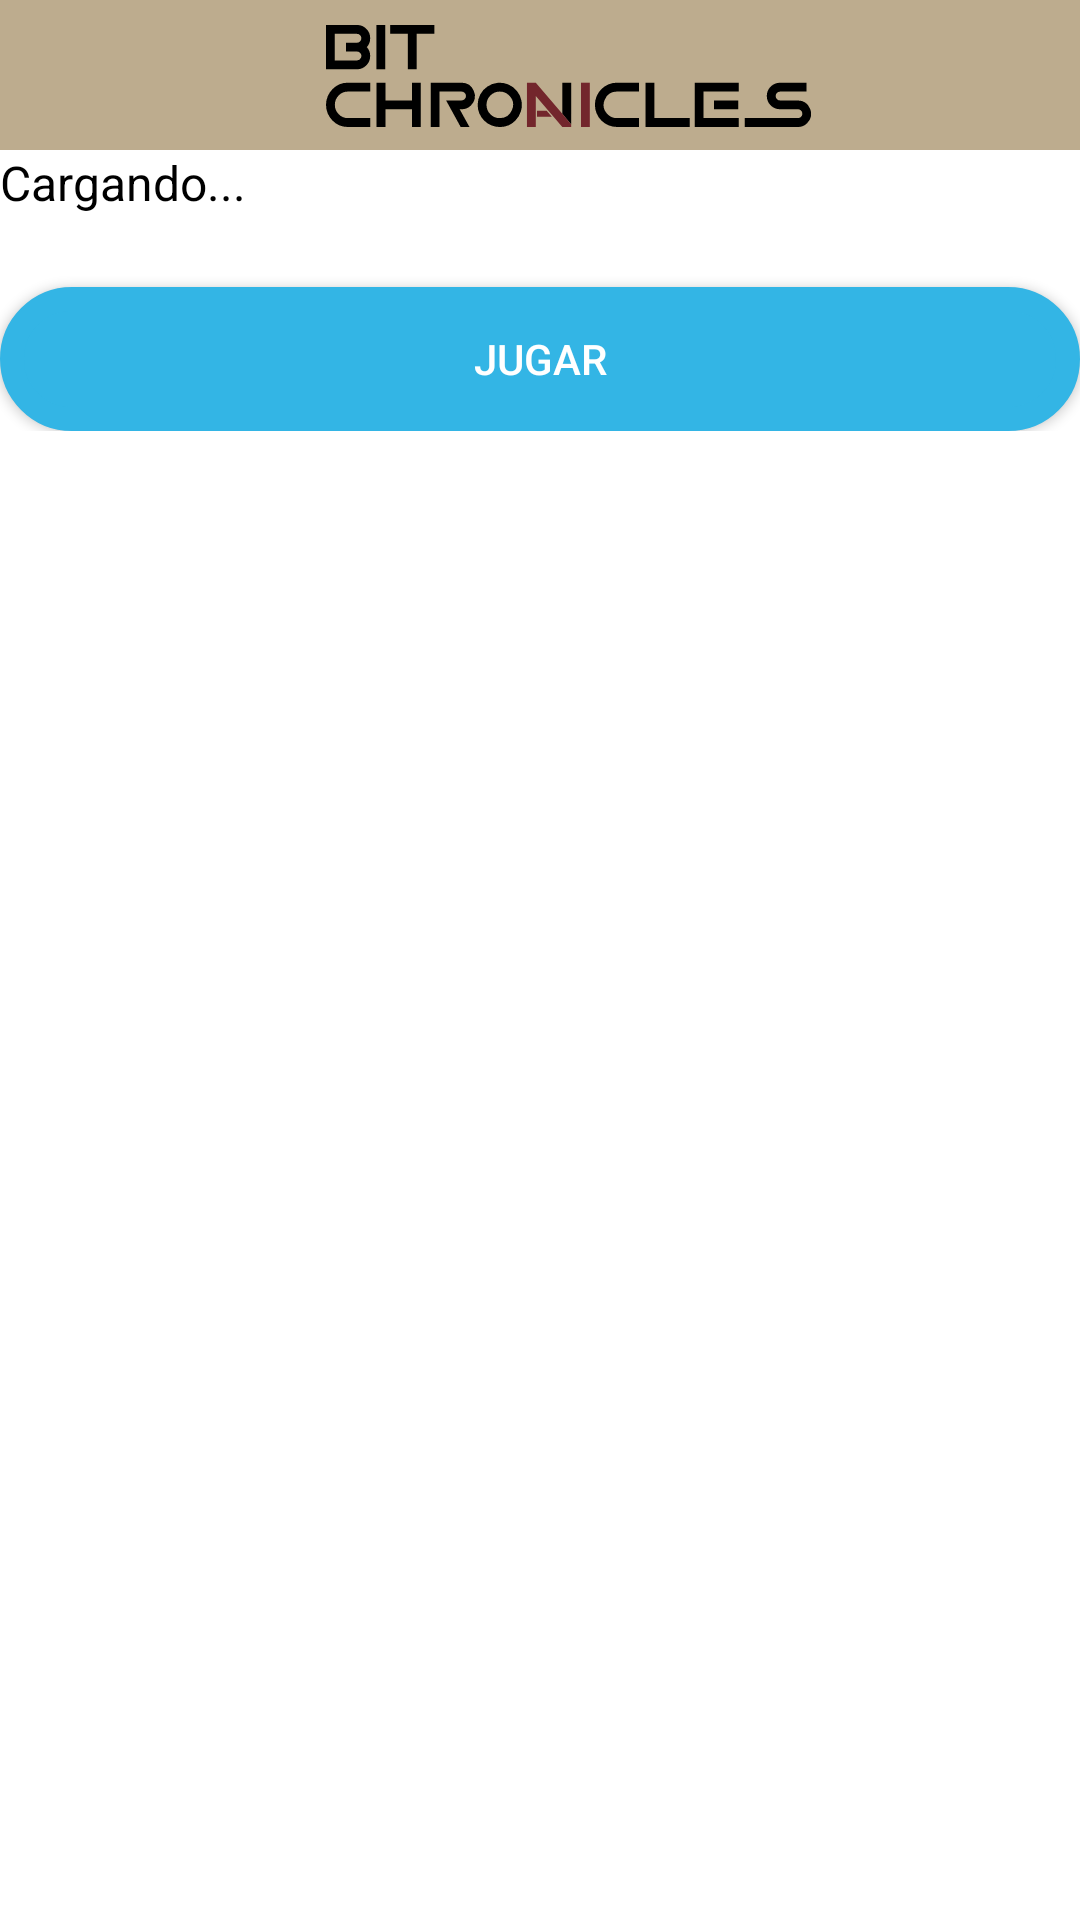

The Android layout XML behind this screen, and the referenced resources:
<!-- AndroidManifest.xml: application theme Theme.Bit_Chronicles -->
<!-- res/layout/activity_campaign_info.xml -->
<?xml version="1.0" encoding="utf-8"?>
<ScrollView xmlns:android="http://schemas.android.com/apk/res/android"
    android:layout_width="match_parent"
    android:layout_height="match_parent"
    android:padding="0dp">

    <LinearLayout
        android:layout_width="match_parent"
        android:layout_height="wrap_content"
        android:orientation="vertical">

        <include
            layout="@layout/navbar"
            android:layout_width="match_parent"
            android:layout_height="50dp"
            android:layout_gravity="top"
            />


        <TextView
            android:id="@+id/tvCampaignInfo"
            android:layout_width="match_parent"
            android:layout_height="wrap_content"
            android:text="Cargando..."
            android:textSize="16sp"
            android:textColor="#000000"
            android:layout_marginBottom="24dp" />

        <Button
            android:id="@+id/btnPlayCampaign"
            android:layout_width="match_parent"
            android:layout_height="wrap_content"
            android:background="@drawable/roundedbutton"
            android:text="Jugar"
            android:backgroundTint="@android:color/holo_blue_light"
            android:textColor="@android:color/white" />
    </LinearLayout>
</ScrollView>
<!-- res/layout/navbar.xml (included above) -->
<?xml version="1.0" encoding="utf-8"?>
<androidx.constraintlayout.widget.ConstraintLayout xmlns:android="http://schemas.android.com/apk/res/android"


    xmlns:app="http://schemas.android.com/apk/res-auto"
    xmlns:tools="http://schemas.android.com/tools"
    android:layout_width="match_parent"
    android:layout_height="70dp"
     android:background="@color/crema"
    android:paddingStart="8dp"
    android:paddingEnd="8dp">


    <ImageButton
        android:id="@+id/btnBack"
        style="@style/Widget.AppCompat.ImageButton"
        android:layout_width="38dp"
        android:layout_height="30dp"
        android:layout_marginStart="8dp"
        android:background="@android:color/transparent"
        android:contentDescription="Back"
        android:scaleType="fitCenter"
        android:src="@drawable/round_arrow_back_ios_new_24"
        app:layout_constraintBottom_toBottomOf="parent"
        app:layout_constraintStart_toStartOf="parent"
        app:layout_constraintTop_toTopOf="parent"
        app:layout_constraintVertical_bias="0.567"
        tools:ignore="MissingConstraints"
        tools:src="@drawable/round_arrow_back_ios_new_24"></ImageButton>

    <ImageButton
        android:id="@+id/btnMenu"
        android:layout_width="31dp"
        android:layout_height="37dp"
        android:layout_marginEnd="8dp"
        android:background="@android:color/transparent"
        android:contentDescription="Menu"
        android:scaleType="fitCenter"
        android:src="@drawable/round_dehaze_24"
        app:layout_constraintBottom_toBottomOf="parent"
        app:layout_constraintEnd_toEndOf="parent"
        app:layout_constraintTop_toTopOf="parent"
        app:layout_constraintVertical_bias="0.545" />

    <ImageView
        android:id="@+id/imageView3"
        android:layout_width="215dp"
        android:layout_height="34dp"
        android:layout_marginStart="28dp"
        app:layout_constraintBottom_toBottomOf="parent"
        app:layout_constraintEnd_toStartOf="@+id/btnMenu"
        app:layout_constraintHorizontal_bias="0.0"
        app:layout_constraintStart_toEndOf="@+id/btnBack"
        app:layout_constraintTop_toTopOf="parent"
        app:layout_constraintVertical_bias="0.527"
        app:srcCompat="@drawable/tipologo" />

    
    
    

    
    
    

    
    
    


</androidx.constraintlayout.widget.ConstraintLayout>
<!-- resources referenced by this layout -->
<resources>
  <color name="crema">#BDAC8E</color>
  <!-- drawable roundedbutton (drawable) -->
  <?xml version="1.0" encoding="utf-8"?>
  <shape xmlns:android="http://schemas.android.com/apk/res/android"
      android:shape="rectangle">
  
      
      <solid android:color="@color/beige" />
  
      
      <corners android:radius="28dp" />
  
      
      <stroke
          android:width="8dp"
          android:color="@color/verdeoliva" />
  </shape>
  <!-- drawable tipologo: vector/xml drawable (drawable, 3039 chars, omitted) -->
  <style name="Theme.Bit_Chronicles" parent="Theme.MaterialComponents.DayNight.DarkActionBar">
          <item name="colorPrimary">@color/crema</item>
          <item name="colorPrimaryVariant">@color/crema</item>
          <item name="colorOnPrimary">@color/white</item>
          <item name="colorSecondary">@color/crema</item>
      </style>
  <color name="beige">#C1B9AE</color>
  <color name="verdeoliva">#575644</color>
  <color name="white">#FFFFFFFF</color>
</resources>
